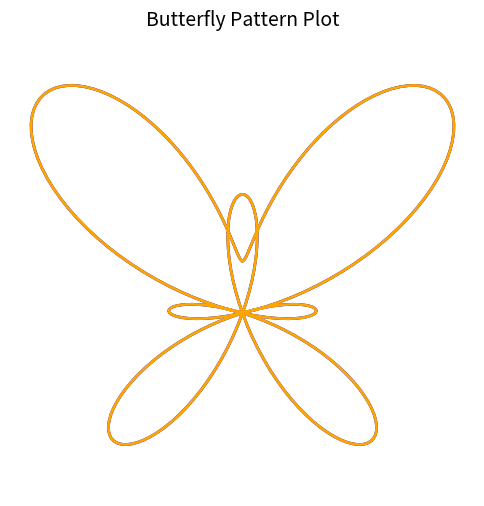

Here is the Python script that generated this plot:
import numpy as np
import matplotlib.pyplot as plt

t = np.linspace(0, 2 * np.pi, 300)
x = np.sin(t) * (np.exp(np.cos(t)) - 2 * np.cos(4 * t))
y = np.cos(t) * (np.exp(np.cos(t)) - 2 * np.cos(4 * t))
plt.figure(figsize=(6, 6))

plt.plot(x, y, color='blue', linewidth=2)
plt.plot(-x, y, color='orange', linewidth=2)

plt.title('Butterfly Pattern Plot', fontsize=14)
plt.axis('equal')
plt.axis('off')
plt.show()